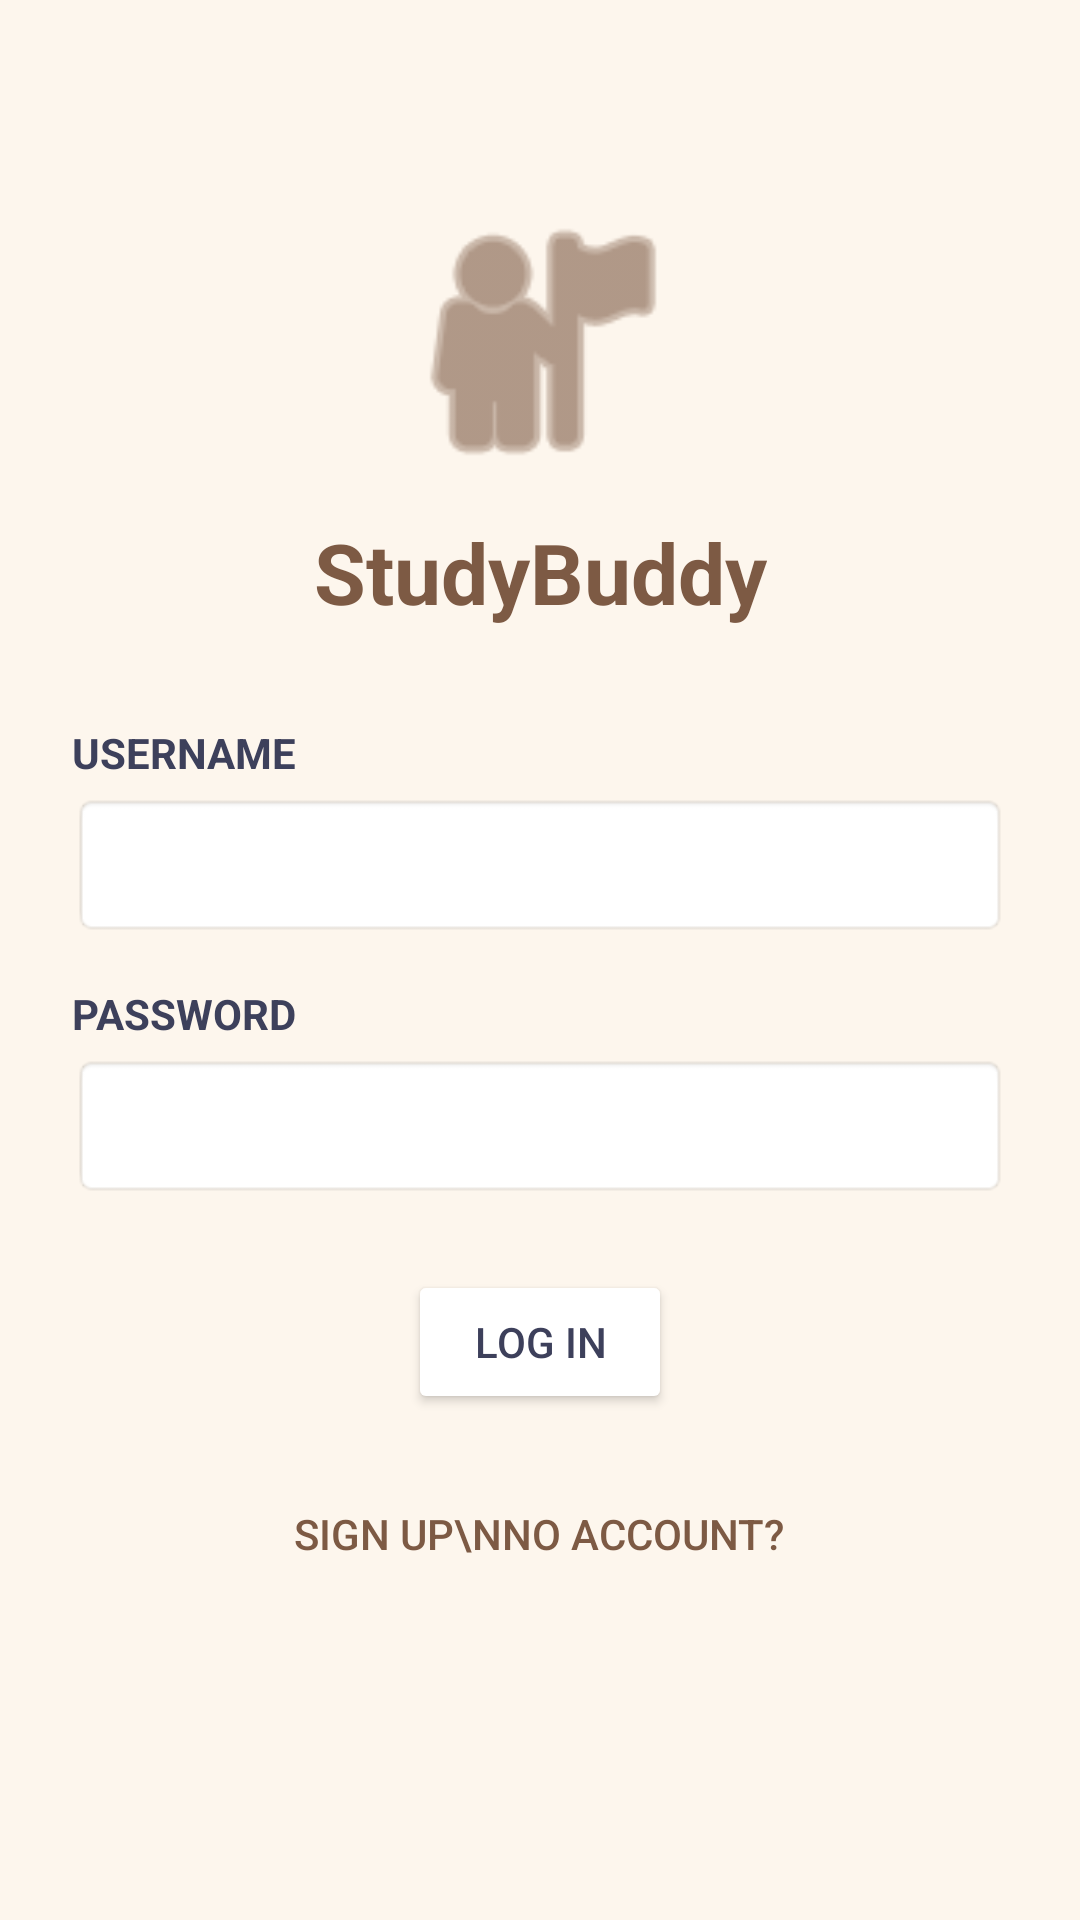

Android layout source for this screen:
<!-- AndroidManifest.xml: application theme Theme.ProjectStudyBuddy1 -->
<!-- res/layout/activity_login.xml -->
<?xml version="1.0" encoding="utf-8"?>
<ScrollView xmlns:android="http://schemas.android.com/apk/res/android"
    xmlns:app="http://schemas.android.com/apk/res-auto"
    xmlns:tools="http://schemas.android.com/tools"
    android:layout_width="match_parent"
    android:layout_height="match_parent"
    android:background="@color/bg_cream"
    android:fillViewport="true">

    <androidx.constraintlayout.widget.ConstraintLayout
        android:layout_width="match_parent"
        android:layout_height="wrap_content"
        android:padding="24dp">

        <ImageView
            android:id="@+id/ivLogoIcon"
            android:layout_width="100dp"
            android:layout_height="100dp"
            android:layout_marginTop="40dp"
            android:src="@android:drawable/ic_menu_myplaces"
            app:tint="@color/accent_brown"
            app:layout_constraintTop_toTopOf="parent"
            app:layout_constraintStart_toStartOf="parent"
            app:layout_constraintEnd_toEndOf="parent"
            android:contentDescription="StudyBuddy Logo" />

        <TextView
            android:id="@+id/tvBrandName"
            android:layout_width="wrap_content"
            android:layout_height="wrap_content"
            android:text="StudyBuddy"
            android:textSize="28sp"
            android:textStyle="bold"
            android:textColor="@color/accent_brown"
            android:layout_marginTop="8dp"
            app:layout_constraintTop_toBottomOf="@id/ivLogoIcon"
            app:layout_constraintStart_toStartOf="parent"
            app:layout_constraintEnd_toEndOf="parent"
            tools:ignore="HardcodedText" />

        <LinearLayout
            android:id="@+id/panelLogin"
            android:layout_width="0dp"
            android:layout_height="wrap_content"
            android:orientation="vertical"
            android:layout_marginTop="32dp"
            android:visibility="visible"
            app:layout_constraintWidth_max="420dp"
            app:layout_constraintTop_toBottomOf="@id/tvBrandName"
            app:layout_constraintStart_toStartOf="parent"
            app:layout_constraintEnd_toEndOf="parent">

            <TextView
                android:layout_width="wrap_content"
                android:layout_height="wrap_content"
                android:text="USERNAME"
                android:textStyle="bold"
                android:textColor="@color/text_dark"
                tools:ignore="HardcodedText" />

            <EditText
                android:id="@+id/etLoginUsername"
                android:layout_width="match_parent"
                android:layout_height="48dp"
                android:layout_marginTop="4dp"
                android:background="@android:drawable/editbox_background"
                android:paddingHorizontal="12dp"
                android:inputType="text"
                android:textColor="@color/text_dark"
                android:importantForAutofill="no"
                tools:ignore="LabelFor" />

            <TextView
                android:layout_width="wrap_content"
                android:layout_height="wrap_content"
                android:text="PASSWORD"
                android:textStyle="bold"
                android:textColor="@color/text_dark"
                android:layout_marginTop="16dp"
                tools:ignore="HardcodedText" />

            <EditText
                android:id="@+id/etLoginPassword"
                android:layout_width="match_parent"
                android:layout_height="48dp"
                android:layout_marginTop="4dp"
                android:background="@android:drawable/editbox_background"
                android:paddingHorizontal="12dp"
                android:inputType="textPassword"
                android:textColor="@color/text_dark"
                android:importantForAutofill="no"
                tools:ignore="LabelFor" />

            <Button
                android:id="@+id/btnLoginSubmit"
                android:layout_width="wrap_content"
                android:layout_height="wrap_content"
                android:layout_gravity="center"
                android:layout_marginTop="24dp"
                android:text="LOG IN"
                android:textColor="@color/text_dark"
                android:backgroundTint="@android:color/white"
                style="@android:style/Widget.DeviceDefault.Button"
                tools:ignore="HardcodedText" />

            <Button
                android:id="@+id/btnSwitchToSignup"
                android:layout_width="wrap_content"
                android:layout_height="wrap_content"
                android:layout_gravity="center"
                android:layout_marginTop="16dp"
                android:text="SIGN UP\nNO ACCOUNT?"
                style="@android:style/Widget.DeviceDefault.Button.Borderless"
                android:textColor="@color/accent_brown"
                android:gravity="center"
                tools:ignore="HardcodedText" />
        </LinearLayout>

        <LinearLayout
            android:id="@+id/panelSignup"
            android:layout_width="0dp"
            android:layout_height="wrap_content"
            android:orientation="vertical"
            android:layout_marginTop="32dp"
            android:visibility="gone"
            app:layout_constraintWidth_max="420dp"
            app:layout_constraintTop_toBottomOf="@id/tvBrandName"
            app:layout_constraintStart_toStartOf="parent"
            app:layout_constraintEnd_toEndOf="parent">

            <TextView
                android:layout_width="wrap_content"
                android:layout_height="wrap_content"
                android:text="USERNAME"
                android:textStyle="bold"
                android:textColor="@color/text_dark"
                tools:ignore="HardcodedText" />

            <EditText
                android:id="@+id/etSignupUsername"
                android:layout_width="match_parent"
                android:layout_height="48dp"
                android:layout_marginTop="4dp"
                android:background="@android:drawable/editbox_background"
                android:paddingHorizontal="12dp"
                android:inputType="text"
                android:textColor="@color/text_dark"
                android:importantForAutofill="no"
                tools:ignore="LabelFor" />

            <TextView
                android:layout_width="wrap_content"
                android:layout_height="wrap_content"
                android:text="PASSWORD"
                android:textStyle="bold"
                android:textColor="@color/text_dark"
                android:layout_marginTop="16dp"
                tools:ignore="HardcodedText" />

            <EditText
                android:id="@+id/etSignupPassword"
                android:layout_width="match_parent"
                android:layout_height="48dp"
                android:layout_marginTop="4dp"
                android:background="@android:drawable/editbox_background"
                android:paddingHorizontal="12dp"
                android:inputType="textPassword"
                android:textColor="@color/text_dark"
                android:importantForAutofill="no"
                tools:ignore="LabelFor" />

            <TextView
                android:layout_width="wrap_content"
                android:layout_height="wrap_content"
                android:text="CONFIRM PASSWORD"
                android:textStyle="bold"
                android:textColor="@color/text_dark"
                android:layout_marginTop="16dp"
                tools:ignore="HardcodedText" />

            <EditText
                android:id="@+id/etSignupConfirmPassword"
                android:layout_width="match_parent"
                android:layout_height="48dp"
                android:layout_marginTop="4dp"
                android:background="@android:drawable/editbox_background"
                android:paddingHorizontal="12dp"
                android:inputType="textPassword"
                android:textColor="@color/text_dark"
                android:importantForAutofill="no"
                tools:ignore="LabelFor" />

            <Button
                android:id="@+id/btnSignupSubmit"
                android:layout_width="wrap_content"
                android:layout_height="wrap_content"
                android:layout_gravity="center"
                android:layout_marginTop="24dp"
                android:text="SIGN-UP"
                android:textColor="@color/text_dark"
                android:backgroundTint="#F4A261"
                style="@android:style/Widget.DeviceDefault.Button"
                tools:ignore="HardcodedText" />

            <Button
                android:id="@+id/btnSwitchToLogin"
                android:layout_width="wrap_content"
                android:layout_height="wrap_content"
                android:layout_gravity="center"
                android:layout_marginTop="16dp"
                android:text="LOG IN\nACCOUNT CREATED?"
                style="@android:style/Widget.DeviceDefault.Button.Borderless"
                android:textColor="@color/text_dark"
                android:gravity="center"
                tools:ignore="HardcodedText" />
        </LinearLayout>

    </androidx.constraintlayout.widget.ConstraintLayout>
</ScrollView>
<!-- resources referenced by this layout -->
<resources>
  <color name="accent_brown">#7D5A44</color>
  <color name="bg_cream">#FDF6ED</color>
  <color name="text_dark">#3D405B</color>
  <style name="Theme.ProjectStudyBuddy1" parent="Theme.Material3.DayNight.NoActionBar">
          <item name="colorPrimary">@color/accent_brown</item>
          <item name="colorPrimaryDark">@color/accent_brown</item>
          <item name="colorAccent">@color/accent_orange</item>
  
          <item name="android:windowBackground">@color/bg_cream</item>
          <item name="android:colorBackground">@color/bg_cream</item>
  
          <item name="android:statusBarColor">@color/bg_cream</item>
          <item name="android:windowLightStatusBar">true</item>
  
          <item name="colorSurface">@color/card_white</item>
          <item name="colorOnSurface">@color/text_dark</item>
      </style>
  <color name="accent_orange">#E07A5F</color>
  <color name="card_white">#FFFFFF</color>
</resources>
